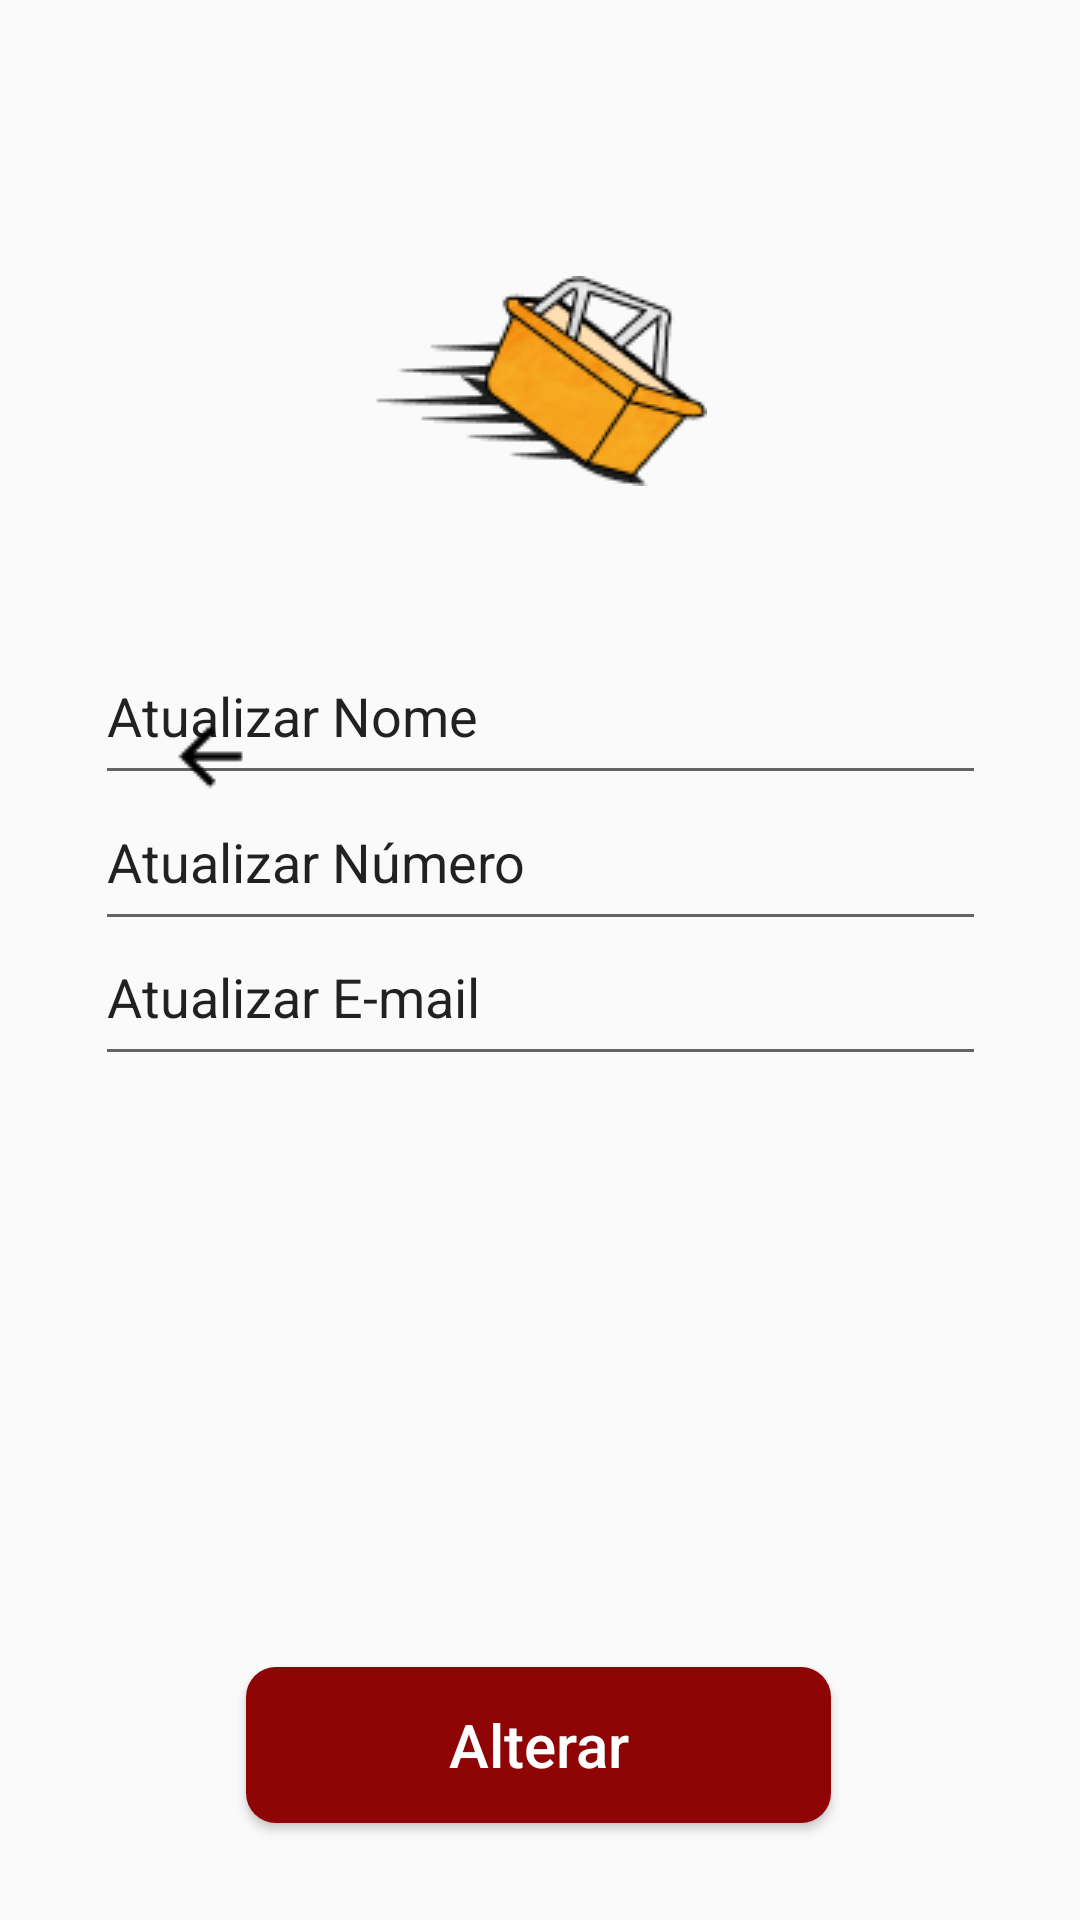

Write the Android layout XML for this screen, with the resource values it uses.
<!-- AndroidManifest.xml: application theme Theme.AppCompat.DayNight.NoActionBar -->
<!-- res/layout/activity_atualizar_perfil.xml -->
<?xml version="1.0" encoding="utf-8"?>
<androidx.constraintlayout.widget.ConstraintLayout xmlns:android="http://schemas.android.com/apk/res/android"
    xmlns:app="http://schemas.android.com/apk/res-auto"
    xmlns:tools="http://schemas.android.com/tools"
    android:layout_width="match_parent"
    android:layout_height="match_parent"
    tools:context=".AtualizarPerfil">

    <Button
        android:id="@+id/cadastrar_button"
        android:layout_width="195dp"
        android:layout_height="52dp"
        android:background="@drawable/borda_botao"
        android:hint="Alterar"
        android:textColorHint="#FFFFFF"
        android:textSize="20sp"
        app:layout_constraintBottom_toBottomOf="parent"
        app:layout_constraintEnd_toEndOf="parent"
        app:layout_constraintHorizontal_bias="0.497"
        app:layout_constraintStart_toStartOf="parent"
        app:layout_constraintTop_toTopOf="parent"
        app:layout_constraintVertical_bias="0.945" />

    <ImageButton
        android:id="@+id/voltar_button"
        android:layout_width="48dp"
        android:layout_height="48dp"
        android:layout_marginStart="1dp"
        android:layout_marginTop="228dp"
        android:background="#00FFFFFF"
        android:contentDescription="X"
        app:layout_constraintEnd_toEndOf="parent"
        app:layout_constraintHorizontal_bias="0.145"
        app:layout_constraintStart_toStartOf="parent"
        app:layout_constraintTop_toTopOf="parent"
        app:srcCompat="@drawable/header" />

    <ImageView
        android:id="@+id/imageView18"
        android:layout_width="wrap_content"
        android:layout_height="wrap_content"
        android:layout_marginTop="92dp"
        app:layout_constraintEnd_toEndOf="parent"
        app:layout_constraintStart_toStartOf="parent"
        app:layout_constraintTop_toTopOf="parent"
        app:srcCompat="@drawable/logo" />

    <EditText
        android:id="@+id/nomeCompleto"
        android:layout_width="297dp"
        android:layout_height="56dp"
        android:ems="10"
        android:inputType="textPersonName"
        android:text="Atualizar Nome"
        app:layout_constraintBottom_toBottomOf="parent"
        app:layout_constraintEnd_toEndOf="parent"
        app:layout_constraintStart_toStartOf="parent"
        app:layout_constraintTop_toTopOf="parent"
        app:layout_constraintVertical_bias="0.358" />

    <EditText
        android:id="@+id/email"
        android:layout_width="297dp"
        android:layout_height="56dp"
        android:ems="10"
        android:inputType="textPersonName"
        android:text="Atualizar E-mail"
        app:layout_constraintBottom_toBottomOf="parent"
        app:layout_constraintEnd_toEndOf="parent"
        app:layout_constraintStart_toStartOf="parent"
        app:layout_constraintTop_toTopOf="parent"
        app:layout_constraintVertical_bias="0.518" />

    <EditText
        android:id="@+id/numTelefone"
        android:layout_width="297dp"
        android:layout_height="56dp"
        android:ems="10"
        android:inputType="textPersonName"
        android:text="Atualizar Número "
        app:layout_constraintBottom_toBottomOf="parent"
        app:layout_constraintEnd_toEndOf="parent"
        app:layout_constraintStart_toStartOf="parent"
        app:layout_constraintTop_toTopOf="parent"
        app:layout_constraintVertical_bias="0.441" />

    <ImageView
        android:id="@+id/imageView19"
        android:layout_width="799dp"
        android:layout_height="370dp"
        android:layout_marginBottom="796dp"
        app:layout_constraintBottom_toBottomOf="parent"
        app:layout_constraintEnd_toEndOf="parent"
        app:layout_constraintHorizontal_bias="0.0"
        app:layout_constraintStart_toStartOf="parent"
        app:srcCompat="@drawable/cabecalho" />

</androidx.constraintlayout.widget.ConstraintLayout>
<!-- resources referenced by this layout -->
<resources>
  <!-- drawable borda_botao (drawable) -->
  <?xml version="1.0" encoding="utf-8"?>
  <shape xmlns:android="http://schemas.android.com/apk/res/android">
      <solid android:color="#8F0404" />
      <corners android:radius="10dp" />
  </shape>
  <!-- drawable cabecalho: png bitmap (drawable, 55641 bytes) -->
  <!-- drawable header: png bitmap (drawable, 241 bytes) -->
  <!-- drawable logo: png bitmap (drawable, 8418 bytes) -->
</resources>
